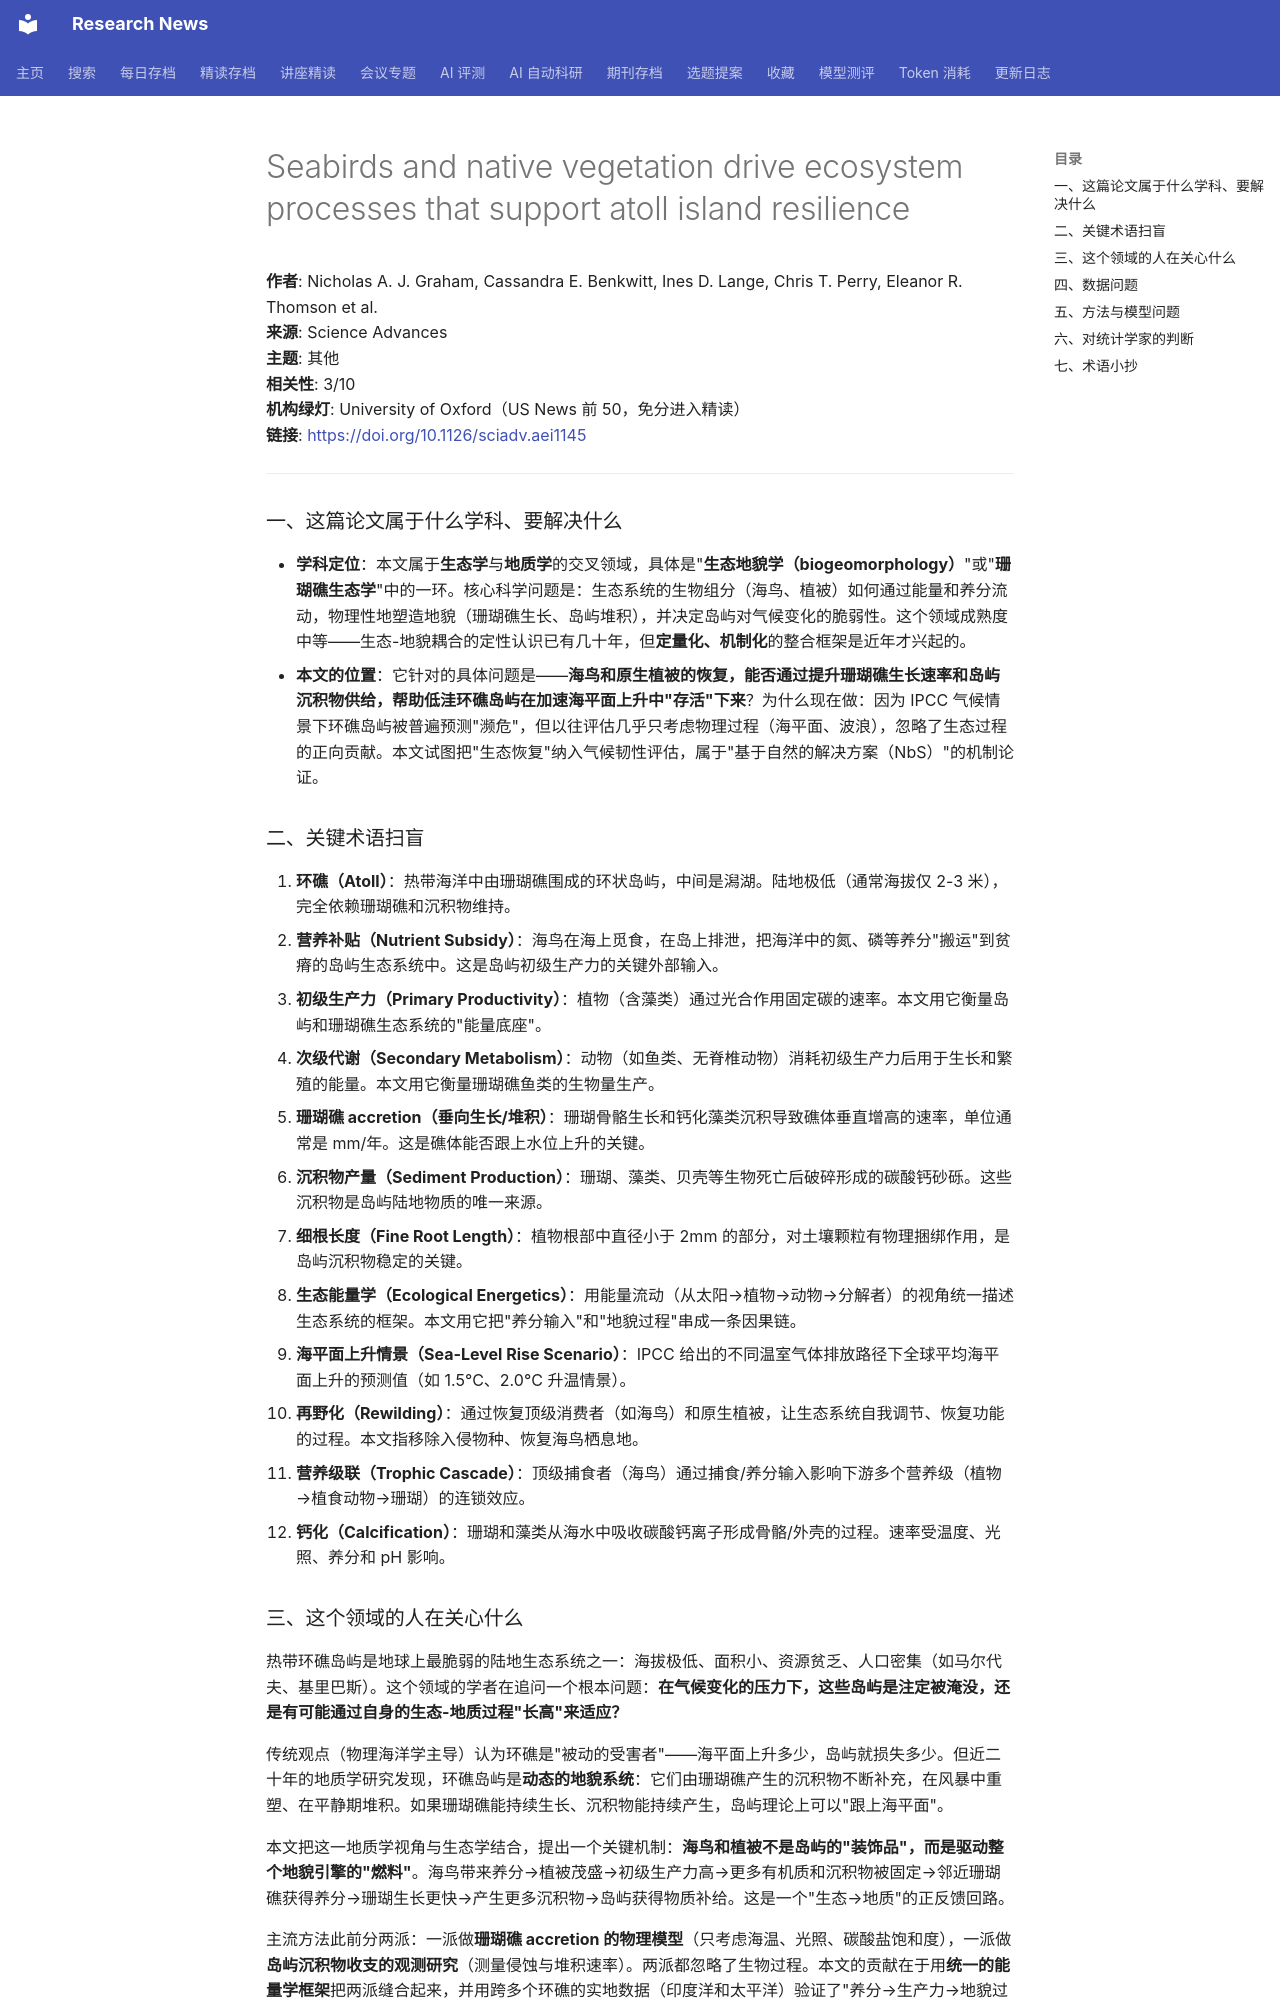

repository: cxy0714/research-news · page: deep_reads/2026-10-16-10.1126_sciadv.aei1145/index.html · generator: mkdocs

# Seabirds and native vegetation drive ecosystem processes that support atoll island resilience

**作者**: Nicholas A. J. Graham, Cassandra E. Benkwitt, Ines D. Lange, Chris T. Perry, Eleanor R. Thomson et al.  
**来源**: Science Advances  
**主题**: 其他  
**相关性**: 3/10  
**机构绿灯**: University of Oxford（US News 前 50，免分进入精读）  
**链接**: <https://doi.org/10.1126/sciadv.aei1145>

---

### 一、这篇论文属于什么学科、要解决什么

- **学科定位**：本文属于**生态学**与**地质学**的交叉领域，具体是"**生态地貌学（biogeomorphology）**"或"**珊瑚礁生态学**"中的一环。核心科学问题是：生态系统的生物组分（海鸟、植被）如何通过能量和养分流动，物理性地塑造地貌（珊瑚礁生长、岛屿堆积），并决定岛屿对气候变化的脆弱性。这个领域成熟度中等——生态-地貌耦合的定性认识已有几十年，但**定量化、机制化**的整合框架是近年才兴起的。
- **本文的位置**：它针对的具体问题是——**海鸟和原生植被的恢复，能否通过提升珊瑚礁生长速率和岛屿沉积物供给，帮助低洼环礁岛屿在加速海平面上升中"存活"下来**？为什么现在做：因为 IPCC 气候情景下环礁岛屿被普遍预测"濒危"，但以往评估几乎只考虑物理过程（海平面、波浪），忽略了生态过程的正向贡献。本文试图把"生态恢复"纳入气候韧性评估，属于"基于自然的解决方案（NbS）"的机制论证。

### 二、关键术语扫盲

1. **环礁（Atoll）**：热带海洋中由珊瑚礁围成的环状岛屿，中间是潟湖。陆地极低（通常海拔仅 2-3 米），完全依赖珊瑚礁和沉积物维持。
2. **营养补贴（Nutrient Subsidy）**：海鸟在海上觅食，在岛上排泄，把海洋中的氮、磷等养分"搬运"到贫瘠的岛屿生态系统中。这是岛屿初级生产力的关键外部输入。
3. **初级生产力（Primary Productivity）**：植物（含藻类）通过光合作用固定碳的速率。本文用它衡量岛屿和珊瑚礁生态系统的"能量底座"。
4. **次级代谢（Secondary Metabolism）**：动物（如鱼类、无脊椎动物）消耗初级生产力后用于生长和繁殖的能量。本文用它衡量珊瑚礁鱼类的生物量生产。
5. **珊瑚礁 accretion（垂向生长/堆积）**：珊瑚骨骼生长和钙化藻类沉积导致礁体垂直增高的速率，单位通常是 mm/年。这是礁体能否跟上水位上升的关键。
6. **沉积物产量（Sediment Production）**：珊瑚、藻类、贝壳等生物死亡后破碎形成的碳酸钙砂砾。这些沉积物是岛屿陆地物质的唯一来源。
7. **细根长度（Fine Root Length）**：植物根部中直径小于 2mm 的部分，对土壤颗粒有物理捆绑作用，是岛屿沉积物稳定的关键。
8. **生态能量学（Ecological Energetics）**：用能量流动（从太阳→植物→动物→分解者）的视角统一描述生态系统的框架。本文用它把"养分输入"和"地貌过程"串成一条因果链。
9. **海平面上升情景（Sea-Level Rise Scenario）**：IPCC 给出的不同温室气体排放路径下全球平均海平面上升的预测值（如 1.5°C、2.0°C 升温情景）。
10. **再野化（Rewilding）**：通过恢复顶级消费者（如海鸟）和原生植被，让生态系统自我调节、恢复功能的过程。本文指移除入侵物种、恢复海鸟栖息地。
11. **营养级联（Trophic Cascade）**：顶级捕食者（海鸟）通过捕食/养分输入影响下游多个营养级（植物→植食动物→珊瑚）的连锁效应。
12. **钙化（Calcification）**：珊瑚和藻类从海水中吸收碳酸钙离子形成骨骼/外壳的过程。速率受温度、光照、养分和 pH 影响。

### 三、这个领域的人在关心什么

热带环礁岛屿是地球上最脆弱的陆地生态系统之一：海拔极低、面积小、资源贫乏、人口密集（如马尔代夫、基里巴斯）。这个领域的学者在追问一个根本问题：**在气候变化的压力下，这些岛屿是注定被淹没，还是有可能通过自身的生态-地质过程"长高"来适应？**

传统观点（物理海洋学主导）认为环礁是"被动的受害者"——海平面上升多少，岛屿就损失多少。但近二十年的地质学研究发现，环礁岛屿是**动态的地貌系统**：它们由珊瑚礁产生的沉积物不断补充，在风暴中重塑、在平静期堆积。如果珊瑚礁能持续生长、沉积物能持续产生，岛屿理论上可以"跟上海平面"。

本文把这一地质学视角与生态学结合，提出一个关键机制：**海鸟和植被不是岛屿的"装饰品"，而是驱动整个地貌引擎的"燃料"**。海鸟带来养分→植被茂盛→初级生产力高→更多有机质和沉积物被固定→邻近珊瑚礁获得养分→珊瑚生长更快→产生更多沉积物→岛屿获得物质补给。这是一个"生态→地质"的正反馈回路。

主流方法此前分两派：一派做**珊瑚礁 accretion 的物理模型**（只考虑海温、光照、碳酸盐饱和度），一派做**岛屿沉积物收支的观测研究**（测量侵蚀与堆积速率）。两派都忽略了生物过程。本文的贡献在于用**统一的能量学框架**把两派缝合起来，并用跨多个环礁的实地数据（印度洋和太平洋）验证了"养分→生产力→地貌过程"的尺度关系。它补上的口子是：以往模型里"珊瑚礁生长速率"是一个固定常数，本文证明它其实是**受海鸟养分输入调控的变量**。
